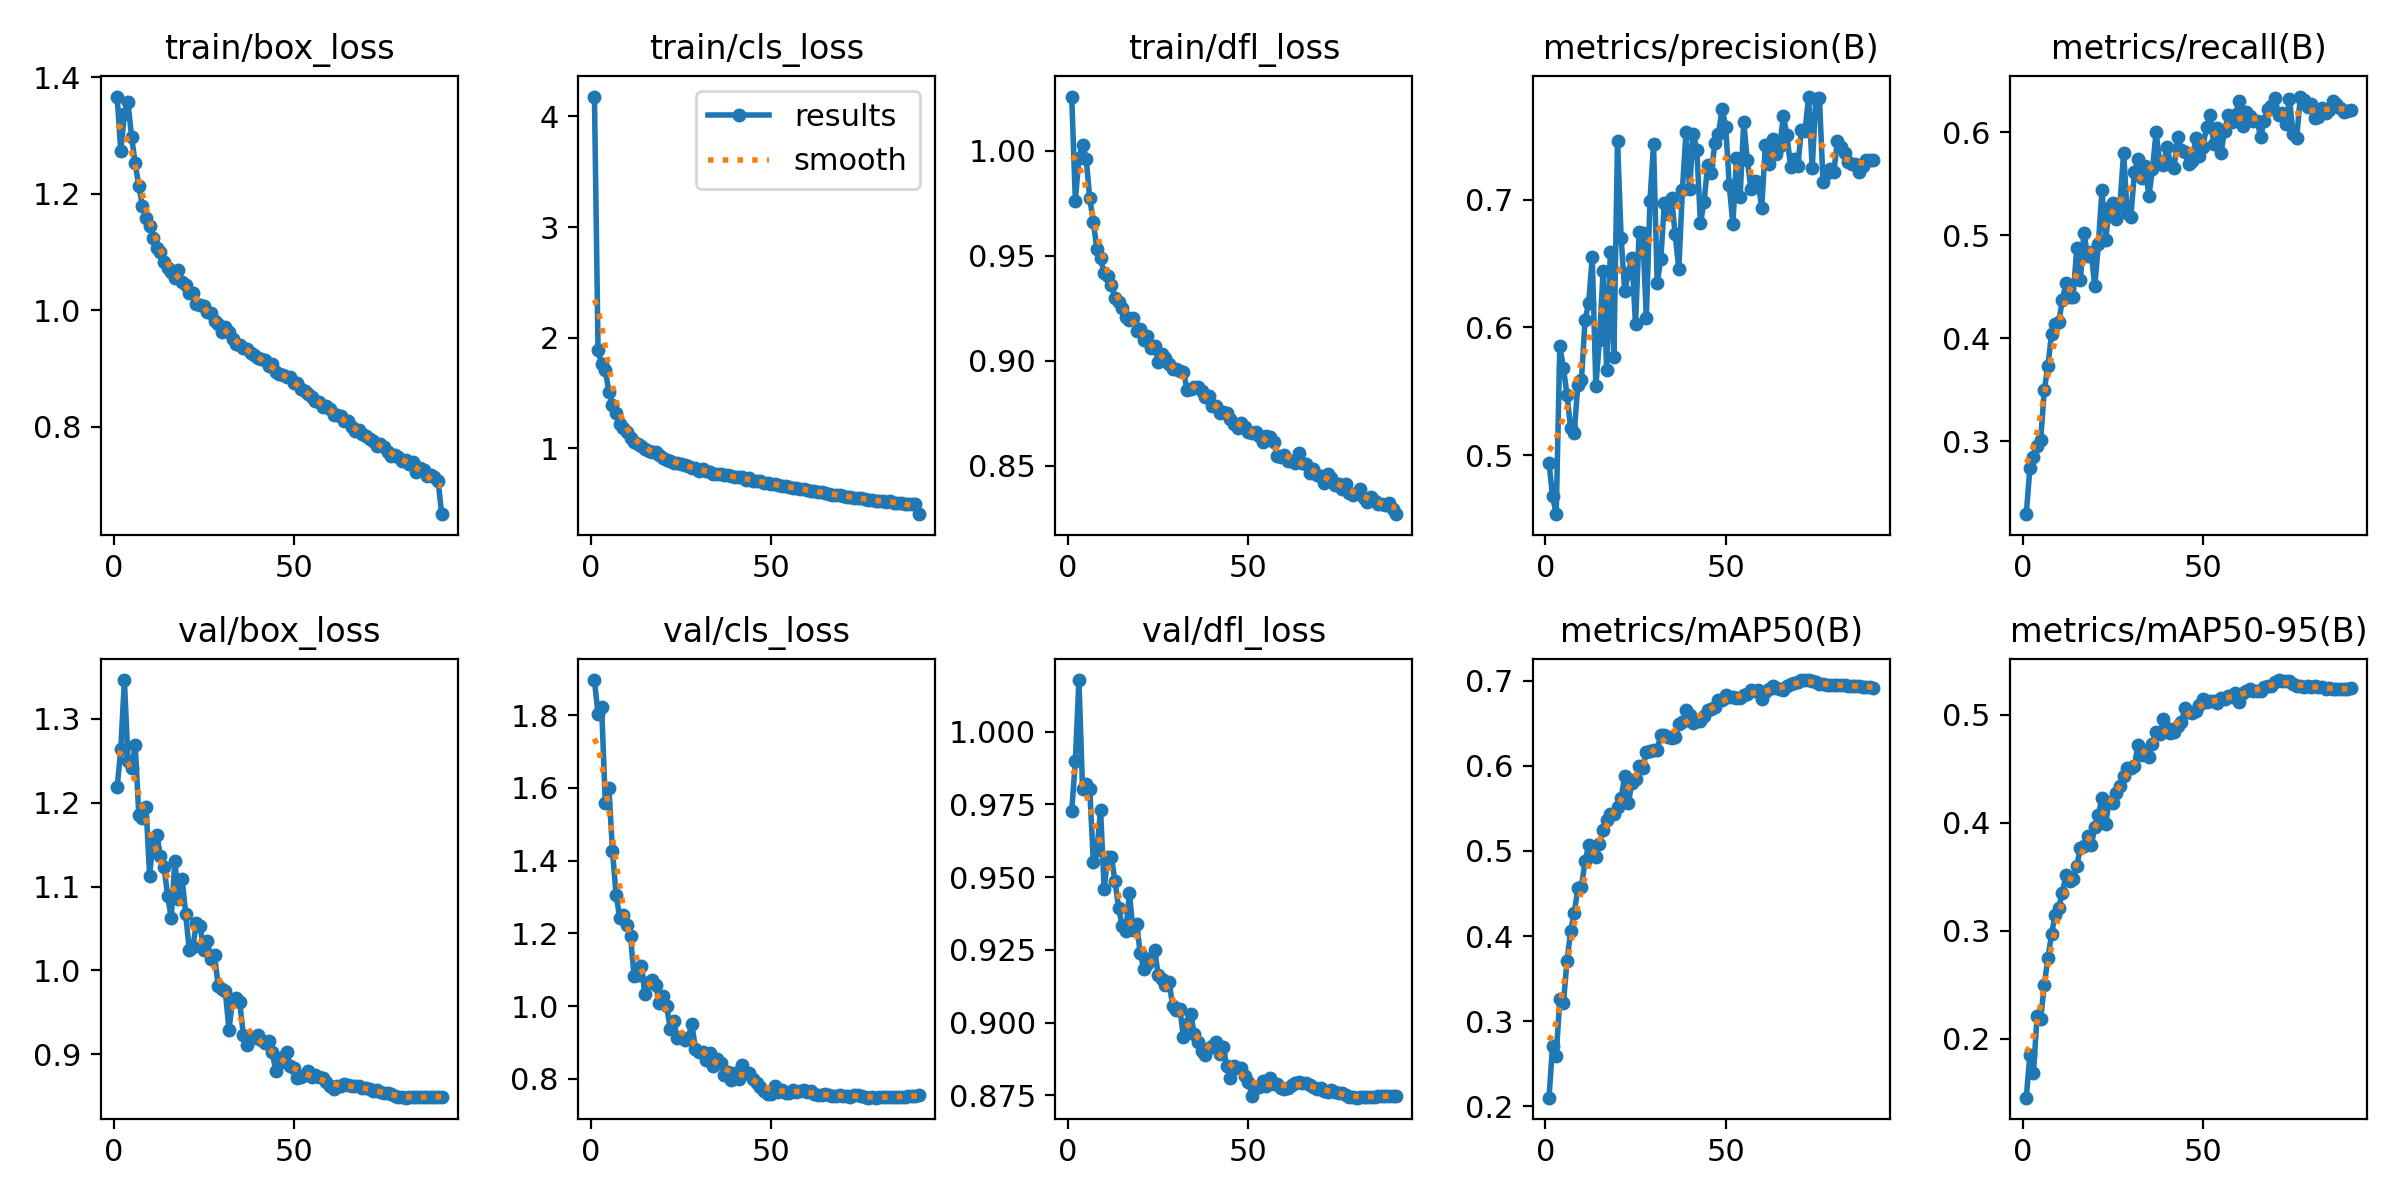

The table this chart was drawn from, first rows:
epoch, time, train/box_loss, train/cls_loss, train/dfl_loss, metrics/precision(B), metrics/recall(B), metrics/mAP50(B), metrics/mAP50-95(B), val/box_loss, val/cls_loss, val/dfl_loss, lr/pg0, lr/pg1, lr/pg2
1, 90.03, 1.367, 4.179, 1.026, 0.4938, 0.2293, 0.2101, 0.1456, 1.219, 1.897, 0.9728, 0.003329, 0.003329, 0.07004
2, 172.8, 1.273, 1.887, 0.9762, 0.4677, 0.2739, 0.2712, 0.1853, 1.264, 1.803, 0.9898, 0.00666, 0.00666, 0.04004
3, 254.5, 1.336, 1.758, 0.9966, 0.4537, 0.285, 0.2595, 0.1684, 1.346, 1.822, 1.018, 0.009986, 0.009986, 0.01003
4, 335.2, 1.357, 1.708, 1.003, 0.5857, 0.2955, 0.3262, 0.221, 1.25, 1.56, 0.9803, 0.009978, 0.009978, 0.009978
5, 416, 1.297, 1.514, 0.9963, 0.5681, 0.3015, 0.3216, 0.2183, 1.242, 1.6, 0.982, 0.009961, 0.009961, 0.009961
6, 496.8, 1.252, 1.391, 0.9774, 0.5472, 0.35, 0.3706, 0.2502, 1.268, 1.427, 0.9802, 0.009939, 0.009939, 0.009939
7, 577.5, 1.213, 1.317, 0.9658, 0.5209, 0.3729, 0.4056, 0.2745, 1.186, 1.306, 0.9551, 0.009912, 0.009912, 0.009912
8, 658.3, 1.179, 1.223, 0.9531, 0.5172, 0.4042, 0.4271, 0.2966, 1.182, 1.243, 0.9594, 0.009881, 0.009881, 0.009881
9, 738.8, 1.158, 1.186, 0.9488, 0.5549, 0.4141, 0.4562, 0.3146, 1.195, 1.25, 0.9731, 0.009844, 0.009844, 0.009844
10, 819.4, 1.145, 1.145, 0.9416, 0.5588, 0.4154, 0.4579, 0.3211, 1.113, 1.224, 0.946, 0.009803, 0.009803, 0.009803
11, 897.9, 1.123, 1.093, 0.9404, 0.6054, 0.4369, 0.4877, 0.3354, 1.158, 1.192, 0.957, 0.009758, 0.009758, 0.009758
12, 975.6, 1.107, 1.062, 0.936, 0.6192, 0.4537, 0.5066, 0.3513, 1.161, 1.083, 0.957, 0.009707, 0.009707, 0.009707
13, 1053, 1.099, 1.041, 0.9301, 0.655, 0.44, 0.4956, 0.3458, 1.136, 1.085, 0.9486, 0.009652, 0.009652, 0.009652
14, 1131, 1.083, 1.023, 0.9281, 0.5541, 0.4405, 0.4929, 0.3481, 1.123, 1.11, 0.9395, 0.009593, 0.009593, 0.009593
15, 1208, 1.073, 0.9991, 0.925, 0.5903, 0.4874, 0.5078, 0.3602, 1.088, 1.033, 0.9333, 0.009529, 0.009529, 0.009529
16, 1286, 1.065, 0.9806, 0.9209, 0.6439, 0.4564, 0.524, 0.3762, 1.063, 1.066, 0.9315, 0.00946, 0.00946, 0.00946
17, 1363, 1.055, 0.9688, 0.9197, 0.567, 0.5026, 0.5362, 0.3783, 1.13, 1.071, 0.9444, 0.009388, 0.009388, 0.009388
18, 1441, 1.069, 0.9668, 0.9203, 0.6587, 0.4803, 0.5437, 0.3875, 1.086, 1.059, 0.9318, 0.009311, 0.009311, 0.009311
19, 1519, 1.048, 0.9375, 0.9144, 0.5767, 0.4837, 0.5431, 0.3791, 1.11, 1.007, 0.934, 0.009229, 0.009229, 0.009229
20, 1596, 1.044, 0.9137, 0.9152, 0.7462, 0.4504, 0.5515, 0.3964, 1.068, 1.028, 0.9239, 0.009144, 0.009144, 0.009144
21, 1675, 1.029, 0.8988, 0.9098, 0.6703, 0.4914, 0.5621, 0.4072, 1.024, 1.002, 0.9184, 0.009055, 0.009055, 0.009055
22, 1752, 1.029, 0.8896, 0.9118, 0.6283, 0.5441, 0.5877, 0.423, 1.028, 0.938, 0.9201, 0.008961, 0.008961, 0.008961
23, 1830, 1.011, 0.8724, 0.9063, 0.6424, 0.4952, 0.5557, 0.3992, 1.057, 0.9583, 0.9222, 0.008864, 0.008864, 0.008864
24, 1909, 1.009, 0.87, 0.9071, 0.6546, 0.5262, 0.5803, 0.4195, 1.052, 0.9117, 0.925, 0.008763, 0.008763, 0.008763
25, 1987, 1.008, 0.8571, 0.8997, 0.6022, 0.5311, 0.584, 0.4186, 1.025, 0.9144, 0.9163, 0.008658, 0.008658, 0.008658
26, 2065, 0.9976, 0.85, 0.9032, 0.6745, 0.516, 0.5997, 0.4277, 1.035, 0.9057, 0.9151, 0.00855, 0.00855, 0.00855
27, 2143, 0.9958, 0.8387, 0.9012, 0.6736, 0.5308, 0.5978, 0.4335, 1.013, 0.9115, 0.9131, 0.008439, 0.008439, 0.008439
28, 2221, 0.9811, 0.8255, 0.8987, 0.6071, 0.5804, 0.6167, 0.4431, 1.019, 0.9522, 0.914, 0.008323, 0.008323, 0.008323
29, 2299, 0.9762, 0.8253, 0.8961, 0.699, 0.5214, 0.6178, 0.4502, 0.982, 0.883, 0.9056, 0.008205, 0.008205, 0.008205
30, 2377, 0.9625, 0.7972, 0.8963, 0.7433, 0.518, 0.619, 0.4509, 0.9776, 0.8749, 0.9044, 0.008084, 0.008084, 0.008084
31, 2454, 0.9708, 0.8112, 0.8954, 0.6343, 0.5613, 0.6184, 0.4528, 0.9751, 0.8737, 0.9048, 0.00796, 0.00796, 0.00796
32, 2533, 0.9633, 0.7923, 0.8949, 0.6533, 0.5739, 0.6362, 0.4721, 0.9295, 0.8509, 0.895, 0.007832, 0.007832, 0.007832
33, 2610, 0.9505, 0.7905, 0.8859, 0.6973, 0.5555, 0.6357, 0.4625, 0.9643, 0.8725, 0.8997, 0.007702, 0.007702, 0.007702
34, 2688, 0.9423, 0.7703, 0.8866, 0.6884, 0.5675, 0.6334, 0.4659, 0.9667, 0.8362, 0.903, 0.00757, 0.00757, 0.00757
35, 2766, 0.9395, 0.7711, 0.8874, 0.7011, 0.538, 0.6328, 0.4611, 0.9619, 0.8555, 0.896, 0.007435, 0.007435, 0.007435
36, 2844, 0.9345, 0.7694, 0.8874, 0.6729, 0.5639, 0.6344, 0.4731, 0.9226, 0.8449, 0.8933, 0.007297, 0.007297, 0.007297
37, 2922, 0.9332, 0.7558, 0.8858, 0.6455, 0.6, 0.6493, 0.4838, 0.9106, 0.8096, 0.8902, 0.007158, 0.007158, 0.007158
38, 3000, 0.9267, 0.7557, 0.8829, 0.7076, 0.5716, 0.652, 0.482, 0.9206, 0.818, 0.8887, 0.007016, 0.007016, 0.007016
39, 3078, 0.9231, 0.7488, 0.8832, 0.7527, 0.5679, 0.6654, 0.4958, 0.9198, 0.7983, 0.8914, 0.006872, 0.006872, 0.006872
40, 3156, 0.9181, 0.7385, 0.8785, 0.7082, 0.5854, 0.6592, 0.4873, 0.9234, 0.8165, 0.8921, 0.006727, 0.006727, 0.006727
41, 3234, 0.9161, 0.7404, 0.8784, 0.7518, 0.5695, 0.6506, 0.4827, 0.9176, 0.7997, 0.8933, 0.00658, 0.00658, 0.00658
42, 3311, 0.9141, 0.7404, 0.8754, 0.7389, 0.5658, 0.6527, 0.4837, 0.9133, 0.8375, 0.8891, 0.006431, 0.006431, 0.006431
43, 3389, 0.9043, 0.7177, 0.8759, 0.6815, 0.5959, 0.6531, 0.4891, 0.9162, 0.8168, 0.8915, 0.006281, 0.006281, 0.006281
44, 3467, 0.9072, 0.7293, 0.8754, 0.6982, 0.5826, 0.6586, 0.4928, 0.9028, 0.8162, 0.8852, 0.00613, 0.00613, 0.00613
45, 3545, 0.8932, 0.7039, 0.8723, 0.7268, 0.5804, 0.6657, 0.5059, 0.8797, 0.8006, 0.881, 0.005978, 0.005978, 0.005978
46, 3623, 0.8898, 0.7017, 0.8702, 0.7209, 0.5688, 0.6672, 0.5026, 0.8898, 0.7895, 0.885, 0.005824, 0.005824, 0.005824
47, 3701, 0.8885, 0.7019, 0.8682, 0.744, 0.5718, 0.6697, 0.5015, 0.8968, 0.779, 0.8842, 0.00567, 0.00567, 0.00567
48, 3779, 0.885, 0.6916, 0.8703, 0.7513, 0.5947, 0.6772, 0.5032, 0.9029, 0.7671, 0.8846, 0.005516, 0.005516, 0.005516
49, 3857, 0.8849, 0.6915, 0.8687, 0.7713, 0.5775, 0.6777, 0.5092, 0.8857, 0.7586, 0.8817, 0.005361, 0.005361, 0.005361
50, 3935, 0.8758, 0.6829, 0.8662, 0.7572, 0.586, 0.6828, 0.5142, 0.8834, 0.7582, 0.8795, 0.005205, 0.005205, 0.005205
51, 4013, 0.8745, 0.6782, 0.8659, 0.7114, 0.605, 0.6805, 0.5119, 0.872, 0.7793, 0.8749, 0.00505, 0.00505, 0.00505
52, 4091, 0.8641, 0.6687, 0.8663, 0.6808, 0.617, 0.6806, 0.5123, 0.8729, 0.7645, 0.8777, 0.004895, 0.004895, 0.004895
53, 4169, 0.8614, 0.6573, 0.8645, 0.7324, 0.5882, 0.68, 0.513, 0.8749, 0.7687, 0.878, 0.004739, 0.004739, 0.004739
54, 4247, 0.8567, 0.6595, 0.8615, 0.7022, 0.6042, 0.6796, 0.511, 0.8795, 0.7612, 0.88, 0.004584, 0.004584, 0.004584
55, 4325, 0.8504, 0.648, 0.864, 0.7605, 0.5799, 0.6831, 0.5153, 0.8726, 0.7622, 0.8783, 0.00443, 0.00443, 0.00443
56, 4403, 0.8445, 0.6453, 0.8638, 0.7309, 0.6014, 0.6846, 0.5148, 0.8757, 0.7707, 0.8809, 0.004276, 0.004276, 0.004276
57, 4480, 0.8429, 0.6424, 0.8611, 0.7086, 0.617, 0.6891, 0.5174, 0.8728, 0.7651, 0.879, 0.004122, 0.004122, 0.004122
58, 4558, 0.8334, 0.6309, 0.8547, 0.7149, 0.6095, 0.6877, 0.5163, 0.8714, 0.7667, 0.879, 0.00397, 0.00397, 0.00397
59, 4636, 0.836, 0.6361, 0.8542, 0.7142, 0.6169, 0.689, 0.5198, 0.8673, 0.7681, 0.8774, 0.003819, 0.003819, 0.003819
60, 4714, 0.831, 0.6288, 0.8553, 0.6935, 0.6301, 0.6791, 0.512, 0.8623, 0.7638, 0.877, 0.003669, 0.003669, 0.003669
... 31 more rows
